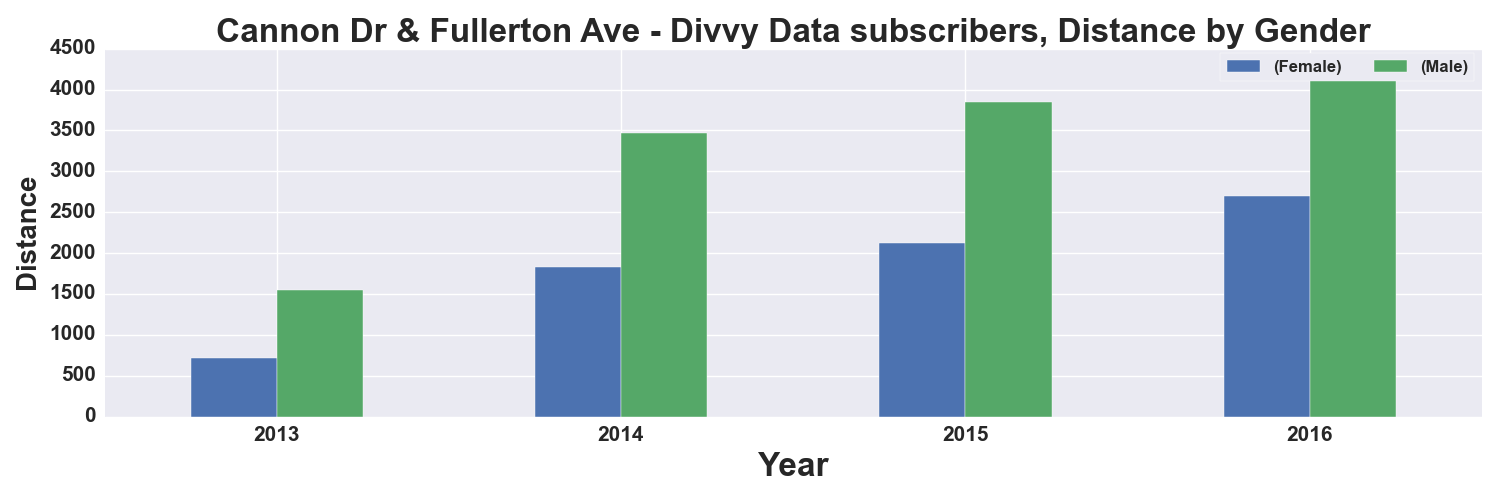

The data file committed next to this chart (first rows):
, START TIME YEAR, DISTANCE_Miles, DISTANCE_Miles
GENDER, , Female, Male
0, 2013, 720.0, 1543
1, 2014, 1830, 3464
2, 2015, 2129, 3852
3, 2016, 2701, 4411
